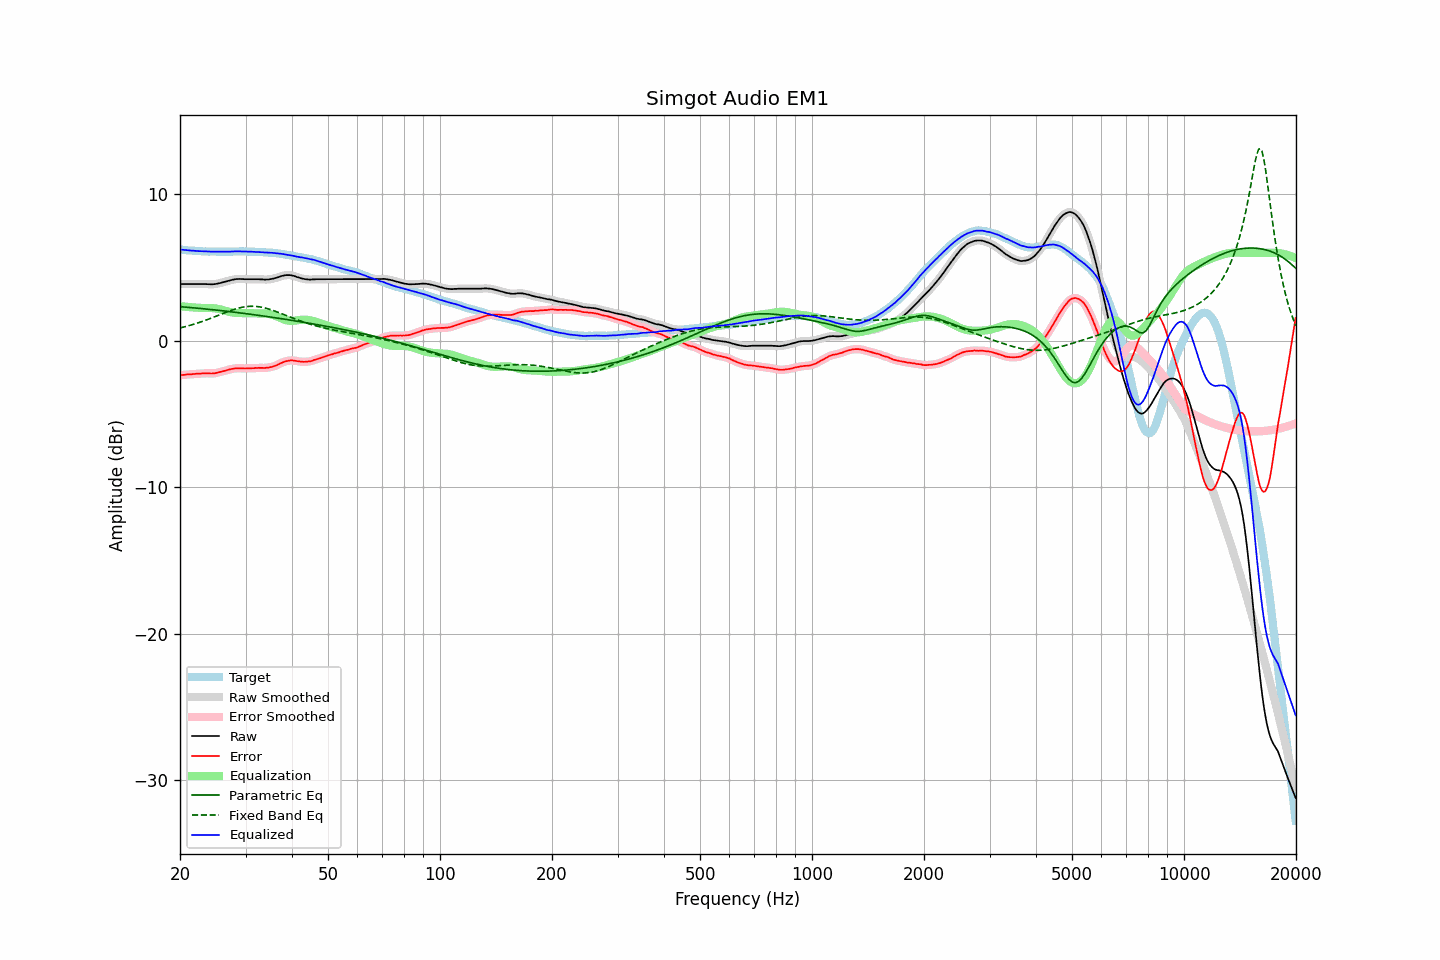

Data behind this chart, as committed beside it:
frequency, raw, error, smoothed, error_smoothed, equalization, parametric_eq, fixed_band_eq, equalized_raw, equalized_smoothed, target
20.00, 3.87, -2.36, 3.87, -2.36, 2.36, 2.32, 0.87, 6.22, 6.22, 6.22
20.20, 3.87, -2.35, 3.87, -2.35, 2.35, 2.31, 0.90, 6.21, 6.21, 6.21
20.40, 3.87, -2.34, 3.87, -2.34, 2.33, 2.31, 0.92, 6.20, 6.20, 6.20
20.61, 3.87, -2.33, 3.87, -2.32, 2.32, 2.30, 0.95, 6.19, 6.19, 6.19
20.81, 3.87, -2.31, 3.87, -2.31, 2.31, 2.29, 0.98, 6.18, 6.18, 6.17
21.02, 3.87, -2.30, 3.87, -2.30, 2.30, 2.28, 1.01, 6.17, 6.17, 6.16
21.23, 3.87, -2.29, 3.87, -2.29, 2.29, 2.27, 1.04, 6.16, 6.16, 6.15
21.44, 3.87, -2.29, 3.87, -2.29, 2.28, 2.26, 1.07, 6.15, 6.15, 6.16
21.66, 3.87, -2.27, 3.87, -2.28, 2.27, 2.25, 1.10, 6.14, 6.14, 6.14
21.87, 3.87, -2.27, 3.87, -2.27, 2.27, 2.24, 1.14, 6.13, 6.13, 6.14
22.09, 3.87, -2.25, 3.87, -2.26, 2.26, 2.23, 1.17, 6.13, 6.13, 6.12
22.31, 3.87, -2.25, 3.87, -2.25, 2.25, 2.22, 1.21, 6.12, 6.12, 6.12
22.54, 3.87, -2.24, 3.87, -2.24, 2.24, 2.21, 1.24, 6.11, 6.11, 6.11
22.76, 3.87, -2.24, 3.87, -2.24, 2.24, 2.20, 1.28, 6.10, 6.10, 6.11
22.99, 3.87, -2.23, 3.87, -2.23, 2.23, 2.19, 1.32, 6.10, 6.10, 6.10
23.22, 3.87, -2.22, 3.87, -2.23, 2.23, 2.17, 1.36, 6.10, 6.10, 6.09
23.45, 3.87, -2.23, 3.86, -2.22, 2.23, 2.16, 1.40, 6.10, 6.10, 6.10
23.69, 3.86, -2.23, 3.86, -2.23, 2.23, 2.15, 1.44, 6.09, 6.09, 6.09
23.92, 3.86, -2.22, 3.85, -2.23, 2.23, 2.14, 1.48, 6.09, 6.09, 6.08
24.16, 3.85, -2.24, 3.85, -2.23, 2.23, 2.13, 1.52, 6.08, 6.08, 6.09
24.40, 3.85, -2.24, 3.85, -2.23, 2.23, 2.12, 1.56, 6.07, 6.08, 6.08
24.65, 3.86, -2.23, 3.86, -2.23, 2.22, 2.11, 1.61, 6.07, 6.07, 6.08
24.89, 3.87, -2.22, 3.87, -2.21, 2.20, 2.09, 1.65, 6.07, 6.07, 6.08
25.14, 3.89, -2.19, 3.89, -2.19, 2.19, 2.08, 1.70, 6.07, 6.07, 6.07
25.39, 3.91, -2.16, 3.91, -2.16, 2.16, 2.07, 1.74, 6.07, 6.07, 6.07
25.65, 3.94, -2.13, 3.94, -2.13, 2.14, 2.06, 1.78, 6.08, 6.08, 6.07
25.91, 3.97, -2.10, 3.97, -2.11, 2.11, 2.05, 1.83, 6.08, 6.08, 6.07
26.16, 4.00, -2.08, 4.00, -2.08, 2.08, 2.03, 1.87, 6.08, 6.08, 6.08
26.43, 4.03, -2.05, 4.03, -2.05, 2.05, 2.02, 1.91, 6.07, 6.07, 6.08
26.69, 4.06, -2.02, 4.06, -2.02, 2.02, 2.01, 1.96, 6.07, 6.07, 6.08
26.96, 4.09, -1.99, 4.09, -1.99, 1.99, 2.00, 2.00, 6.07, 6.07, 6.08
27.23, 4.12, -1.96, 4.12, -1.96, 1.96, 1.98, 2.04, 6.08, 6.08, 6.07
27.50, 4.15, -1.93, 4.14, -1.93, 1.94, 1.97, 2.08, 6.08, 6.08, 6.07
27.77, 4.17, -1.92, 4.17, -1.91, 1.92, 1.96, 2.11, 6.08, 6.09, 6.08
28.05, 4.19, -1.89, 4.19, -1.90, 1.90, 1.94, 2.15, 6.09, 6.09, 6.08
28.33, 4.21, -1.88, 4.20, -1.89, 1.89, 1.93, 2.18, 6.10, 6.09, 6.09
28.62, 4.21, -1.88, 4.21, -1.88, 1.89, 1.92, 2.21, 6.09, 6.10, 6.09
28.90, 4.22, -1.88, 4.21, -1.88, 1.88, 1.90, 2.24, 6.10, 6.10, 6.10
29.19, 4.21, -1.89, 4.21, -1.89, 1.88, 1.89, 2.27, 6.09, 6.09, 6.10
29.48, 4.21, -1.89, 4.20, -1.89, 1.89, 1.88, 2.29, 6.09, 6.09, 6.09
29.78, 4.20, -1.90, 4.20, -1.89, 1.89, 1.86, 2.31, 6.08, 6.09, 6.09
30.08, 4.20, -1.89, 4.20, -1.89, 1.89, 1.85, 2.32, 6.08, 6.08, 6.09
30.38, 4.20, -1.88, 4.20, -1.89, 1.89, 1.83, 2.34, 6.08, 6.08, 6.08
30.68, 4.20, -1.88, 4.20, -1.88, 1.88, 1.82, 2.34, 6.08, 6.08, 6.08
30.99, 4.20, -1.88, 4.20, -1.88, 1.88, 1.80, 2.35, 6.08, 6.08, 6.08
31.30, 4.20, -1.88, 4.20, -1.88, 1.87, 1.79, 2.35, 6.07, 6.07, 6.07
31.61, 4.20, -1.88, 4.20, -1.87, 1.87, 1.77, 2.35, 6.07, 6.07, 6.07
31.93, 4.20, -1.85, 4.20, -1.86, 1.87, 1.76, 2.34, 6.06, 6.06, 6.05
32.24, 4.20, -1.86, 4.20, -1.86, 1.86, 1.74, 2.33, 6.06, 6.06, 6.06
32.57, 4.20, -1.85, 4.19, -1.85, 1.86, 1.73, 2.32, 6.06, 6.06, 6.05
32.89, 4.19, -1.86, 4.19, -1.86, 1.86, 1.71, 2.30, 6.05, 6.05, 6.04
33.22, 4.19, -1.85, 4.18, -1.86, 1.86, 1.70, 2.28, 6.04, 6.04, 6.04
33.55, 4.18, -1.86, 4.18, -1.86, 1.85, 1.68, 2.26, 6.03, 6.03, 6.04
33.89, 4.17, -1.86, 4.17, -1.86, 1.85, 1.67, 2.23, 6.02, 6.02, 6.03
34.23, 4.18, -1.84, 4.17, -1.84, 1.84, 1.65, 2.20, 6.02, 6.01, 6.01
34.57, 4.18, -1.83, 4.18, -1.83, 1.83, 1.64, 2.17, 6.01, 6.01, 6.01
34.92, 4.20, -1.80, 4.20, -1.81, 1.81, 1.62, 2.13, 6.01, 6.01, 6.00
35.27, 4.22, -1.80, 4.21, -1.79, 1.78, 1.60, 2.10, 6.00, 6.00, 6.01
35.62, 4.24, -1.75, 4.24, -1.76, 1.75, 1.59, 2.06, 5.99, 5.99, 5.99
35.97, 4.27, -1.72, 4.27, -1.72, 1.71, 1.57, 2.02, 5.98, 5.98, 5.99
... 635 more rows
